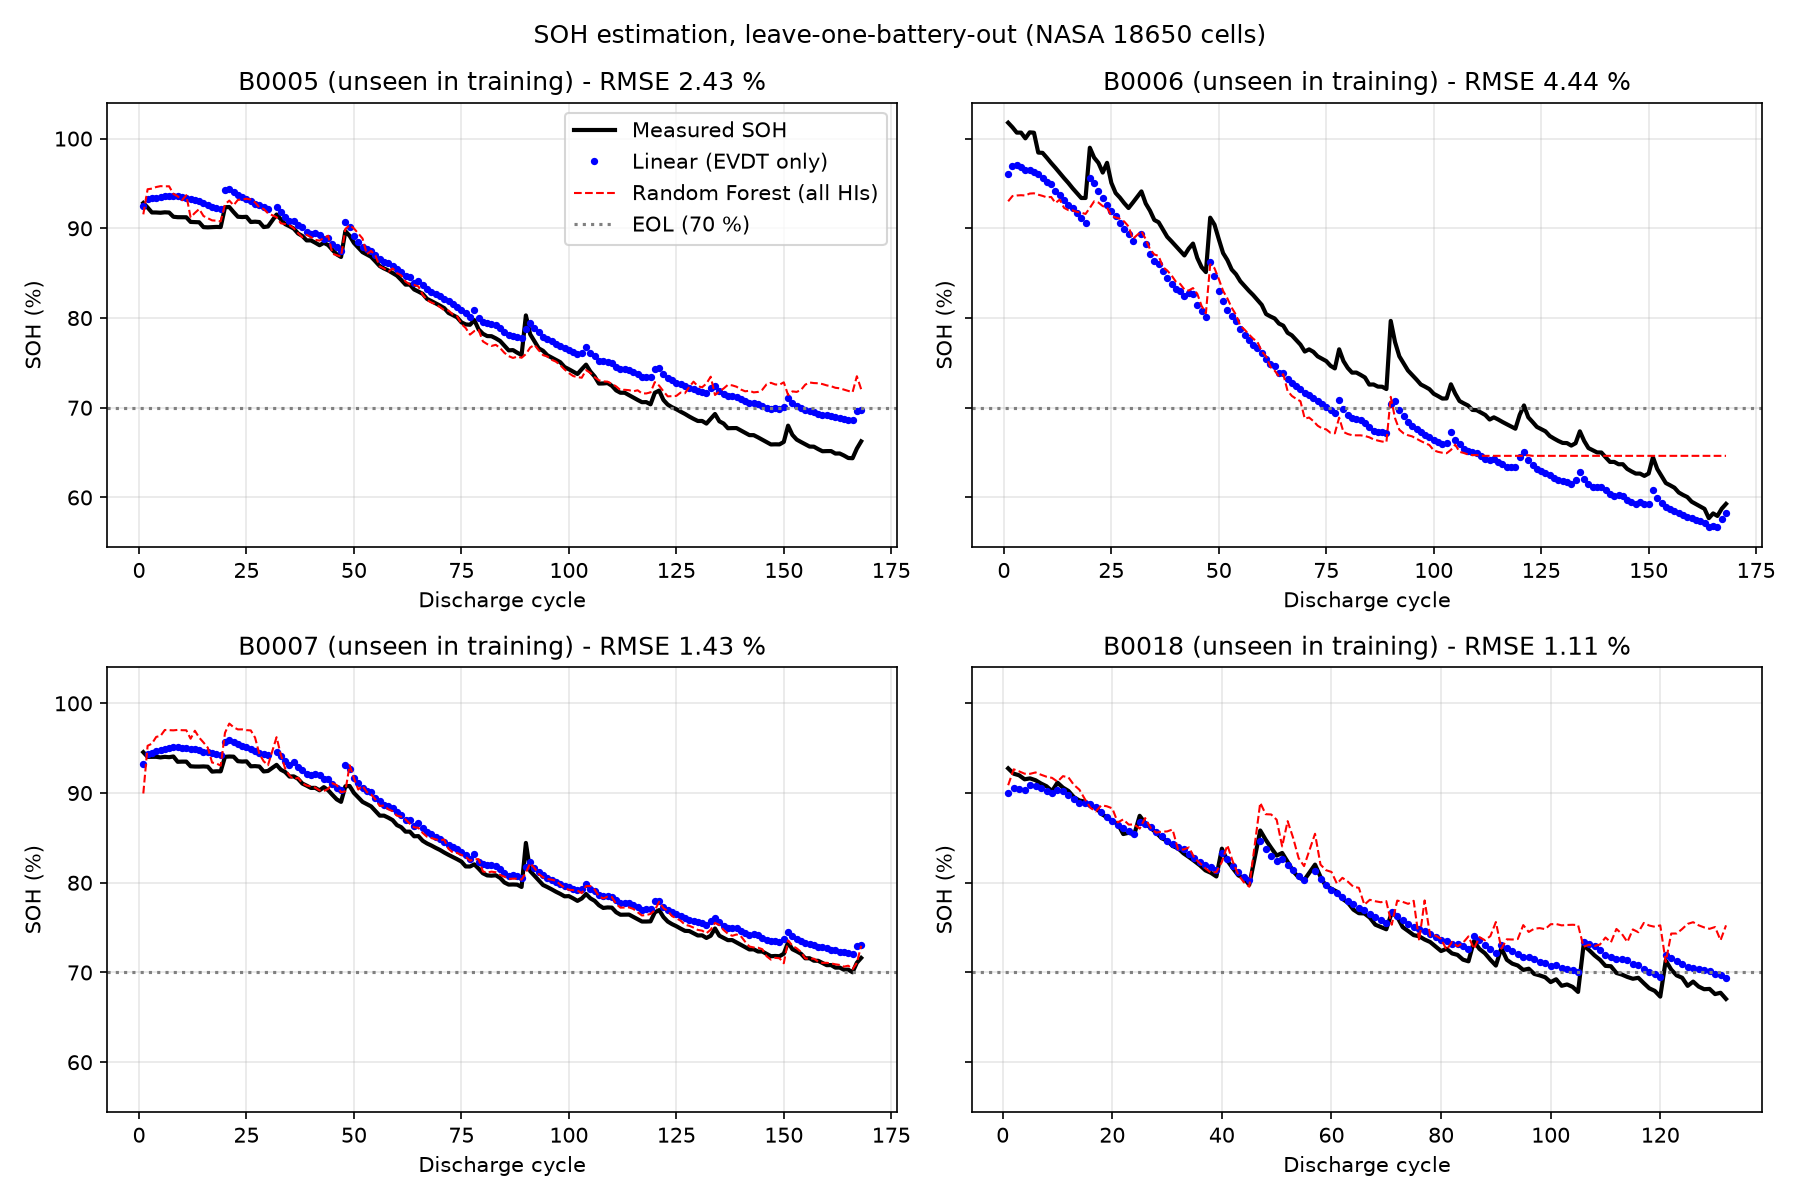

Source data for this figure (header and first rows):
Cell, Cycle, Capacity_Ah, SOH, EVDT, V_mean, dT_win, CC_time, Linear (EVDT only), Linear (all HIs), RandomForest (all HIs)
B0005, 1, 1.856, 92.82, 1643, 3.798, 5.319, 667.9, 92.51, 93.04, 91.56
B0005, 2, 1.846, 92.32, 1671, 3.803, 5.199, 3242, 93.31, 94.34, 94.36
B0005, 3, 1.835, 91.77, 1674, 3.805, 5.158, 3239, 93.4, 94.39, 94.42
B0005, 4, 1.835, 91.76, 1675, 3.807, 5.019, 3229, 93.41, 94.31, 94.6
B0005, 5, 1.835, 91.73, 1676, 3.807, 5.028, 3228, 93.45, 94.33, 94.7
B0005, 6, 1.836, 91.78, 1681, 3.809, 5.065, 3229, 93.59, 94.44, 94.68
B0005, 7, 1.835, 91.76, 1683, 3.811, 4.967, 3232, 93.65, 94.45, 94.68
B0005, 8, 1.826, 91.29, 1683, 3.812, 4.885, 3243, 93.64, 94.36, 93.84
B0005, 9, 1.825, 91.24, 1680, 3.813, 4.908, 3215, 93.56, 94.26, 93.56
B0005, 10, 1.825, 91.23, 1676, 3.813, 4.893, 3222, 93.43, 94.08, 93.14
B0005, 11, 1.825, 91.23, 1673, 3.813, 4.945, 3219, 93.35, 94, 93.69
B0005, 12, 1.814, 90.71, 1669, 3.815, 4.793, 2927, 93.25, 93.71, 91.22
B0005, 13, 1.814, 90.69, 1664, 3.815, 4.764, 3196, 93.12, 93.61, 91.72
B0005, 14, 1.813, 90.67, 1660, 3.814, 4.795, 3193, 93, 93.51, 92.15
B0005, 15, 1.803, 90.13, 1654, 3.814, 4.738, 3196, 92.81, 93.27, 91.37
B0005, 16, 1.802, 90.11, 1646, 3.813, 4.772, 3172, 92.59, 93.02, 91.13
B0005, 17, 1.803, 90.13, 1640, 3.813, 4.716, 3163, 92.42, 92.81, 90.88
B0005, 18, 1.803, 90.15, 1636, 3.813, 4.742, 3164, 92.31, 92.69, 90.85
B0005, 19, 1.803, 90.14, 1632, 3.813, 4.763, 3161, 92.2, 92.56, 90.77
B0005, 20, 1.847, 92.35, 1705, 3.814, 4.844, 3132, 94.27, 95.04, 92.67
B0005, 21, 1.847, 92.37, 1707, 3.817, 4.933, 3300, 94.34, 95.06, 93.09
B0005, 22, 1.836, 91.81, 1697, 3.815, 4.882, 3305, 94.04, 94.75, 92.57
B0005, 23, 1.826, 91.29, 1686, 3.814, 4.879, 3262, 93.73, 94.42, 93.17
B0005, 24, 1.825, 91.26, 1677, 3.813, 4.851, 3236, 93.47, 94.12, 93.2
B0005, 25, 1.826, 91.28, 1669, 3.813, 4.83, 3238, 93.25, 93.86, 93.3
B0005, 26, 1.814, 90.7, 1662, 3.813, 4.822, 3229, 93.06, 93.63, 93.21
B0005, 27, 1.815, 90.74, 1652, 3.811, 4.972, 3194, 92.75, 93.32, 92.89
B0005, 28, 1.814, 90.7, 1644, 3.811, 4.929, 3195, 92.54, 93.08, 92.32
B0005, 29, 1.803, 90.14, 1638, 3.811, 4.929, 3196, 92.35, 92.83, 92.16
B0005, 30, 1.804, 90.2, 1630, 3.811, 4.906, 3162, 92.13, 92.58, 91.68
B0005, 32, 1.831, 91.54, 1638, 3.814, 4.558, 3219, 92.35, 92.71, 91.24
B0005, 33, 1.82, 91, 1619, 3.812, 4.565, 3186, 91.82, 92.12, 90.56
B0005, 34, 1.809, 90.47, 1601, 3.809, 4.651, 3149, 91.3, 91.62, 90.47
B0005, 35, 1.805, 90.23, 1582, 3.808, 4.511, 3112, 90.77, 90.96, 90.34
B0005, 36, 1.799, 89.97, 1584, 3.809, 4.626, 3102, 90.82, 90.99, 90.01
B0005, 37, 1.788, 89.42, 1569, 3.807, 4.595, 3088, 90.4, 90.55, 89.46
B0005, 38, 1.783, 89.15, 1558, 3.805, 4.654, 3054, 90.09, 90.24, 89.01
B0005, 39, 1.773, 88.65, 1541, 3.803, 4.812, 3032, 89.6, 89.76, 89.27
B0005, 40, 1.773, 88.65, 1535, 3.803, 4.83, 3002, 89.42, 89.53, 89.01
B0005, 41, 1.768, 88.39, 1536, 3.804, 4.758, 3004, 89.45, 89.5, 88.72
B0005, 42, 1.762, 88.12, 1528, 3.805, 4.682, 2995, 89.22, 89.19, 88.63
B0005, 43, 1.768, 88.38, 1513, 3.809, 4.521, 2979, 88.78, 88.5, 88.93
B0005, 44, 1.763, 88.13, 1516, 3.803, 4.556, 3001, 88.88, 88.84, 89.17
B0005, 45, 1.752, 87.59, 1494, 3.799, 4.668, 2970, 88.24, 88.22, 87.17
B0005, 46, 1.742, 87.09, 1481, 3.797, 4.735, 2936, 87.87, 87.82, 87
B0005, 47, 1.736, 86.8, 1468, 3.796, 4.735, 2908, 87.5, 87.43, 86.86
B0005, 48, 1.794, 89.68, 1581, 3.81, 4.185, 2924, 90.72, 90.76, 89.92
B0005, 49, 1.783, 89.16, 1562, 3.812, 4.302, 3150, 90.2, 90.09, 90.36
B0005, 50, 1.767, 88.37, 1526, 3.807, 4.341, 3076, 89.17, 89.04, 89.99
B0005, 51, 1.757, 87.85, 1503, 3.803, 4.41, 3019, 88.51, 88.37, 89.43
B0005, 52, 1.747, 87.34, 1484, 3.8, 4.487, 2981, 87.97, 87.82, 88.87
B0005, 53, 1.742, 87.09, 1474, 3.799, 4.617, 2943, 87.69, 87.53, 87.12
B0005, 54, 1.736, 86.82, 1468, 3.799, 4.58, 2930, 87.52, 87.29, 87.48
B0005, 55, 1.726, 86.32, 1449, 3.797, 4.454, 2911, 86.97, 86.71, 86.95
B0005, 56, 1.716, 85.79, 1434, 3.794, 4.635, 2879, 86.53, 86.28, 85.75
B0005, 57, 1.711, 85.53, 1423, 3.793, 4.637, 2845, 86.23, 85.95, 85.52
B0005, 58, 1.706, 85.3, 1419, 3.792, 4.749, 2821, 86.1, 85.82, 85.16
B0005, 59, 1.7, 85.02, 1409, 3.794, 4.531, 2813, 85.82, 85.42, 85.52
B0005, 60, 1.695, 84.73, 1397, 3.791, 4.589, 2792, 85.48, 85.09, 85.01
B0005, 61, 1.685, 84.25, 1386, 3.79, 4.638, 2772, 85.17, 84.77, 84.75
... 571 more rows
